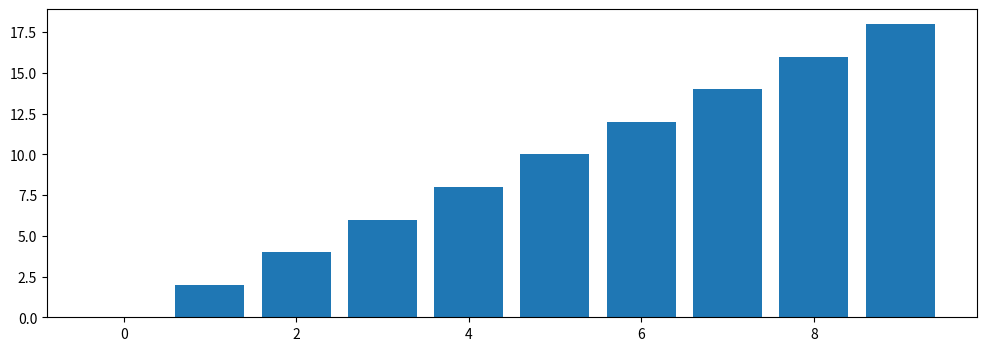
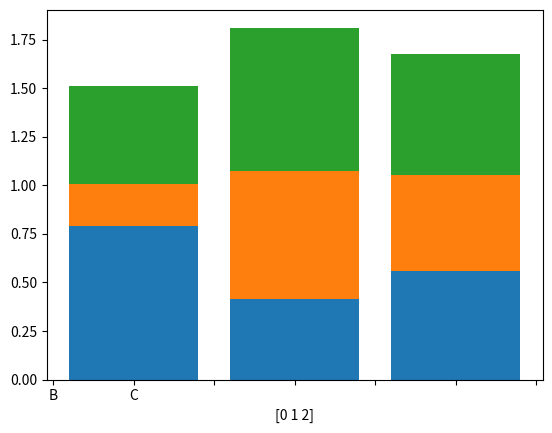
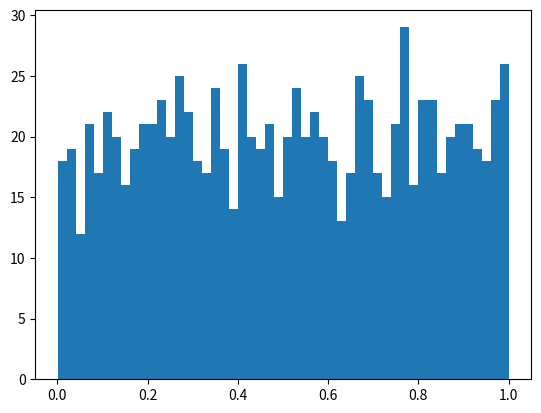

These figures' Python source, in order:
import matplotlib.pyplot as plt
import numpy as np

x = np.arange(10)

fig, ax = plt.subplots(figsize=(12,4))

ax.bar(x, x*2)

plt.show()

x = np.random.rand(3)
z = np.random.rand(3)
y = np.random.rand(3)

data = [x, y, z]

fig, ax = plt.subplots()

x_ax = np.arange(3)

for i in x_ax:
  ax.bar(x_ax, data[i],
  bottom=np.sum(data[:i], axis=0))
ax.set_xlabel(x_ax)
ax.set_xticklabels(["A", "B", "C"])

plt.show()

fig, ax = plt.subplots()
data = np.random.rand(1000)
ax.hist(data, bins=50)

plt.show()